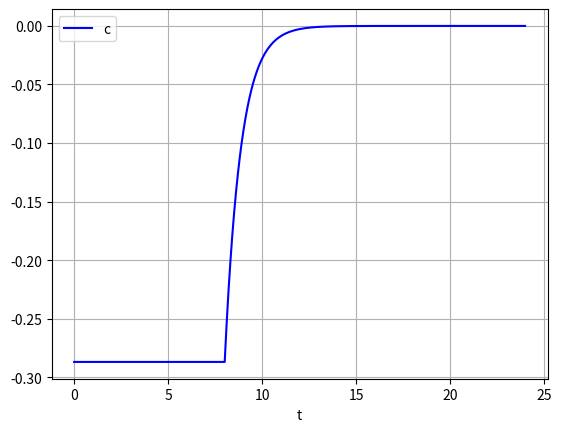

Source code (Python):
import numpy as np
import matplotlib.pyplot as plt
carray = []
c2array = []
tarray = []
harray = []
wakesleeparray=[]
cogtarray = []
CCarray = []
warray = []


def intensity(z):
    if (z>=0 and z<=8):
        return .5
    else: 
        return 1500

def eulers():
    dt = .01
    t = 0
    sleepstatus = 0
    twake = 8 #when subject woke up 
    
    #C constants -- There will be a million of them
    mu = .13
    q = (1/3)
    tx = 24.2
    k = .55
    beta = .013
    G = 19.875
    alpha0 = .16
    p=.6
    xmin = 8
    
    #H constants
    rhsl = (1/2.14)
    uh = .9896
    rhw = (1/32)
    uc = .1503
    
    #CC constants
    a = 6.2*10**-6
    hac = .098
    
    #W constants
    w0 = -.2868
    w=w0
    rw = (1/.86)
    
    #initial conditions
    c = -.17
    c2 = -1.22
    n = .5
    h = .5
    
    
    
    cbtmin = xmin + .8
    while t<=24:
        #C euler function
        
        #sleepwakecycle
        if (t>=0 and t<=8):
            sleepstatus = 0
        else:
            sleepstatus = 1
        
        #alpha&n -- Light stuff
        I = intensity(t)
        alpha = alpha0*(I/9500)**p
        dndt = 60*(alpha*(1-n)-beta*n)
        
        #b -- Driving function caused by light
        b = G * (1-n) * alpha * (1-.4*c) * (1-.4*c2)
        
        #C stuff
        dcdt = (np.pi/12) * (c2 + mu*(c/3+(4*c**3)/3-(256*c**7)/105)+ b)
        dc2dt = (np.pi/12) * (q*b*c2 - c*((24/tx*(.99729))**2 + k*b))
        
        #H stuff
        tw = t-twake
        if (sleepstatus == 1):
            dhdt = -2 * tw * rhw**2 * (h - uc)
        else:
            dhdt = (1-.1*c) * rhsl * (uh - h)
        
        #CC stuff
        Ac = uc - a * np.e**(h/hac)
        CC = Ac* (.91 * c-.29*c2)
        
        #Cogt stuff -- Sum of the other things
        cogt = CC + h + w
        
        #append arrays
        harray.append(h)    
        carray.append(c)
        c2array.append(c2)
        tarray.append(t)
        cogtarray.append(cogt)
        CCarray.append(CC)
        warray.append(w)
        
        #W stuff (is basically updates)
        if (sleepstatus == 0):
            print(t,'Asleep, updating w')
            if (h+CC >= np.abs(w0)):
                w = w0
            else:
                w = -(h+CC)
        else:
            print(t, 'Awake, updating w')
            dwdt = -rw * w
            w = w + dwdt*dt #wupdate
        
        #Updates
        c = c + dcdt*dt
        c2 = c2 + dc2dt * dt
        t = t+dt
        n=n+dndt*dt
        h = h+dhdt*dt
        
eulers()    
#plot stuff
plt.plot(tarray,warray,'blue',label='c')

plt.legend(loc='best')
plt.xlabel('t')
plt.grid()
plt.savefig("test.svg")



